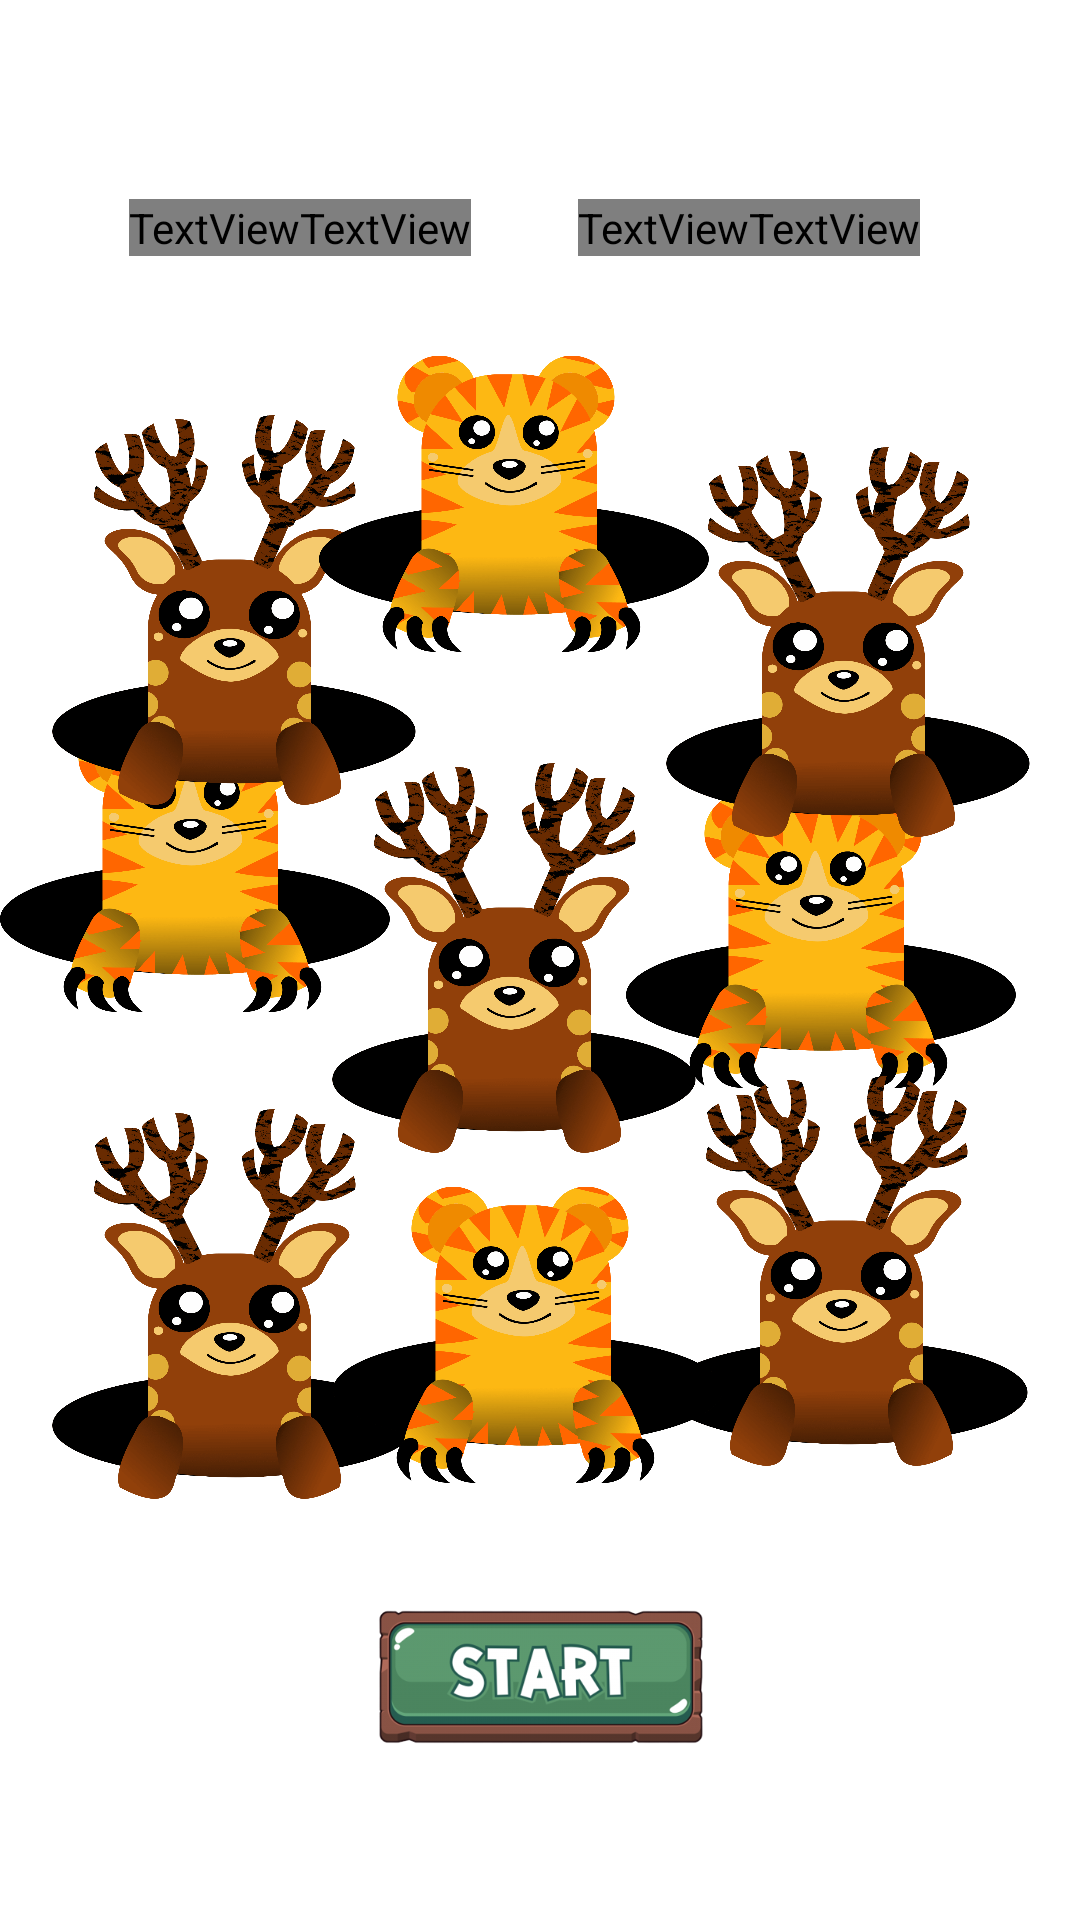

Produce the Android XML layout that renders to this screen, including the resource entries it uses.
<!-- AndroidManifest.xml: application theme Theme.SupernalPhoenix -->
<!-- res/layout/activity_game.xml -->
<?xml version="1.0" encoding="utf-8"?>
<androidx.constraintlayout.widget.ConstraintLayout xmlns:android="http://schemas.android.com/apk/res/android"
    xmlns:app="http://schemas.android.com/apk/res-auto"
    xmlns:tools="http://schemas.android.com/tools"
    android:layout_width="match_parent"
    android:layout_height="match_parent"
    android:background="@drawable/green"
    tools:context=".white.Game">
    <LinearLayout

        android:id="@+id/linearLayout"
        android:layout_width="200dp"
        android:layout_height="80dp"
        android:gravity="center"
        android:orientation="horizontal"
        app:layout_constraintBottom_toBottomOf="parent"
        app:layout_constraintEnd_toEndOf="parent"
        app:layout_constraintHorizontal_bias="0.0"
        app:layout_constraintStart_toStartOf="parent"
        app:layout_constraintTop_toTopOf="parent"
        app:layout_constraintVertical_bias="0.064">
        <TextView
            android:fontFamily="@font/fonts"
            android:layout_width="wrap_content"
            android:layout_height="wrap_content"

            android:text="Time : "
            android:textColor="@color/white"
            android:textSize="28dp" />

        <TextView
            android:fontFamily="@font/fonts"
            android:id="@+id/timend"
            android:layout_width="wrap_content"
            android:layout_height="wrap_content"

            android:text="30"
            android:textColor="@color/white"
            android:textSize="28dp" />

    </LinearLayout>

    <LinearLayout
        android:id="@+id/linearLayout2"
        android:layout_width="180dp"
        android:layout_height="80dp"
        android:gravity="center"
        android:orientation="horizontal"
        app:layout_constraintBottom_toBottomOf="parent"
        app:layout_constraintEnd_toEndOf="parent"
        app:layout_constraintHorizontal_bias="0.887"
        app:layout_constraintStart_toStartOf="parent"
        app:layout_constraintTop_toTopOf="parent"
        app:layout_constraintVertical_bias="0.064">

        <TextView
            android:layout_width="wrap_content"
            android:layout_height="wrap_content"
            android:text="Score : "
            android:fontFamily="@font/fonts"
            android:textColor="@color/white"
            android:textSize="28dp" />

        <TextView
            android:fontFamily="@font/fonts"
            android:id="@+id/scoret"
            android:layout_width="wrap_content"
            android:layout_height="wrap_content"

            android:text="0"

            android:textColor="@color/white"
            android:textSize="28dp" />
    </LinearLayout>


    <ImageView
        android:id="@+id/im1"
        android:layout_width="130dp"
        android:layout_height="130dp"
        android:src="@drawable/homo1"
        app:layout_constraintBottom_toBottomOf="parent"
        app:layout_constraintEnd_toEndOf="parent"
        app:layout_constraintHorizontal_bias="0.462"
        app:layout_constraintStart_toStartOf="parent"
        app:layout_constraintTop_toTopOf="parent"
        app:layout_constraintVertical_bias="0.499" />

    <ImageView
        android:id="@+id/im2"
        android:layout_width="130dp"
        android:layout_height="130dp"
        android:src="@drawable/homo2"
        app:layout_constraintBottom_toBottomOf="parent"
        app:layout_constraintEnd_toEndOf="parent"
        app:layout_constraintHorizontal_bias="0.907"
        app:layout_constraintStart_toStartOf="parent"
        app:layout_constraintTop_toTopOf="parent"
        app:layout_constraintVertical_bias="0.487" />

    <ImageView
        android:id="@+id/im3"
        android:layout_width="130dp"
        android:layout_height="130dp"
        android:src="@drawable/homo1"
        app:layout_constraintBottom_toBottomOf="parent"
        app:layout_constraintEnd_toEndOf="parent"
        app:layout_constraintHorizontal_bias="0.943"
        app:layout_constraintStart_toStartOf="parent"
        app:layout_constraintTop_toTopOf="parent"
        app:layout_constraintVertical_bias="0.703" />

    <ImageView
        android:id="@+id/im4"
        android:layout_width="130dp"
        android:layout_height="130dp"
        android:src="@drawable/homo2"
        app:layout_constraintBottom_toBottomOf="parent"
        app:layout_constraintEnd_toEndOf="parent"
        app:layout_constraintHorizontal_bias="0.0"
        app:layout_constraintStart_toStartOf="parent"
        app:layout_constraintTop_toTopOf="parent"
        app:layout_constraintVertical_bias="0.437" />

    <ImageView
        android:id="@+id/im5"
        android:layout_width="130dp"
        android:layout_height="130dp"
        android:src="@drawable/homo1"
        app:layout_constraintBottom_toBottomOf="parent"
        app:layout_constraintEnd_toEndOf="parent"
        app:layout_constraintHorizontal_bias="0.056"
        app:layout_constraintStart_toStartOf="parent"
        app:layout_constraintTop_toTopOf="parent"
        app:layout_constraintVertical_bias="0.725" />

    <ImageView
        android:id="@+id/im6"
        android:layout_width="130dp"
        android:layout_height="130dp"
        android:src="@drawable/homo2"
        app:layout_constraintBottom_toBottomOf="parent"
        app:layout_constraintEnd_toEndOf="parent"
        app:layout_constraintHorizontal_bias="0.483"
        app:layout_constraintStart_toStartOf="parent"
        app:layout_constraintTop_toTopOf="parent"
        app:layout_constraintVertical_bias="0.745" />

    <ImageView
        android:id="@+id/im7"
        android:layout_width="130dp"
        android:layout_height="130dp"
        android:src="@drawable/homo1"
        app:layout_constraintBottom_toBottomOf="parent"
        app:layout_constraintEnd_toEndOf="parent"
        app:layout_constraintHorizontal_bias="0.056"
        app:layout_constraintStart_toStartOf="parent"
        app:layout_constraintTop_toTopOf="parent"
        app:layout_constraintVertical_bias="0.271" />

    <ImageView
        android:id="@+id/im8"
        android:layout_width="130dp"
        android:layout_height="130dp"
        android:src="@drawable/homo2"
        app:layout_constraintBottom_toBottomOf="parent"
        app:layout_constraintEnd_toEndOf="parent"
        app:layout_constraintHorizontal_bias="0.462"
        app:layout_constraintStart_toStartOf="parent"
        app:layout_constraintTop_toTopOf="parent"
        app:layout_constraintVertical_bias="0.202" />

    <ImageView
        android:id="@+id/im9"
        android:layout_width="130dp"
        android:layout_height="130dp"
        android:src="@drawable/homo1"
        app:layout_constraintBottom_toBottomOf="parent"
        app:layout_constraintEnd_toEndOf="parent"
        app:layout_constraintHorizontal_bias="0.946"
        app:layout_constraintStart_toStartOf="parent"
        app:layout_constraintTop_toTopOf="parent"
        app:layout_constraintVertical_bias="0.292" />

    <ImageView
        android:id="@+id/start"
        android:layout_width="170dp"
        android:layout_height="130dp"
        android:layout_marginBottom="16dp"
        android:src="@drawable/startermov"
        app:layout_constraintBottom_toBottomOf="parent"
        app:layout_constraintEnd_toEndOf="parent"
        app:layout_constraintHorizontal_bias="0.501"
        app:layout_constraintStart_toStartOf="parent" />



</androidx.constraintlayout.widget.ConstraintLayout>
<!-- resources referenced by this layout -->
<resources>
  <!-- drawable homo1: png bitmap (drawable-v24, 130718 bytes) -->
  <!-- drawable homo2: png bitmap (drawable-v24, 63779 bytes) -->
  <!-- drawable startermov: png bitmap (drawable-v24, 49852 bytes) -->
  <style name="Theme.SupernalPhoenix" parent="Theme.MaterialComponents.DayNight.NoActionBar">
          
          <item name="colorPrimary">@color/purple_500</item>
          <item name="colorPrimaryVariant">@color/purple_700</item>
          <item name="colorOnPrimary">@color/white</item>
          
          <item name="colorSecondary">@color/teal_200</item>
          <item name="colorSecondaryVariant">@color/teal_700</item>
          <item name="colorOnSecondary">@color/black</item>
          
          <item name="android:statusBarColor" tools:targetApi="l">@color/black</item>
          
      </style>
  <!-- not gathered from this repository: default colours our renderer supplied (Android Studio template values) -->
  <color name="purple_500">#FF6200EE</color>
  <color name="purple_700">#FF3700B3</color>
  <color name="teal_200">#FF03DAC5</color>
  <color name="teal_700">#FF018786</color>
  <color name="black">#FF000000</color>
  <color name="white">#FFFFFFFF</color>
</resources>
